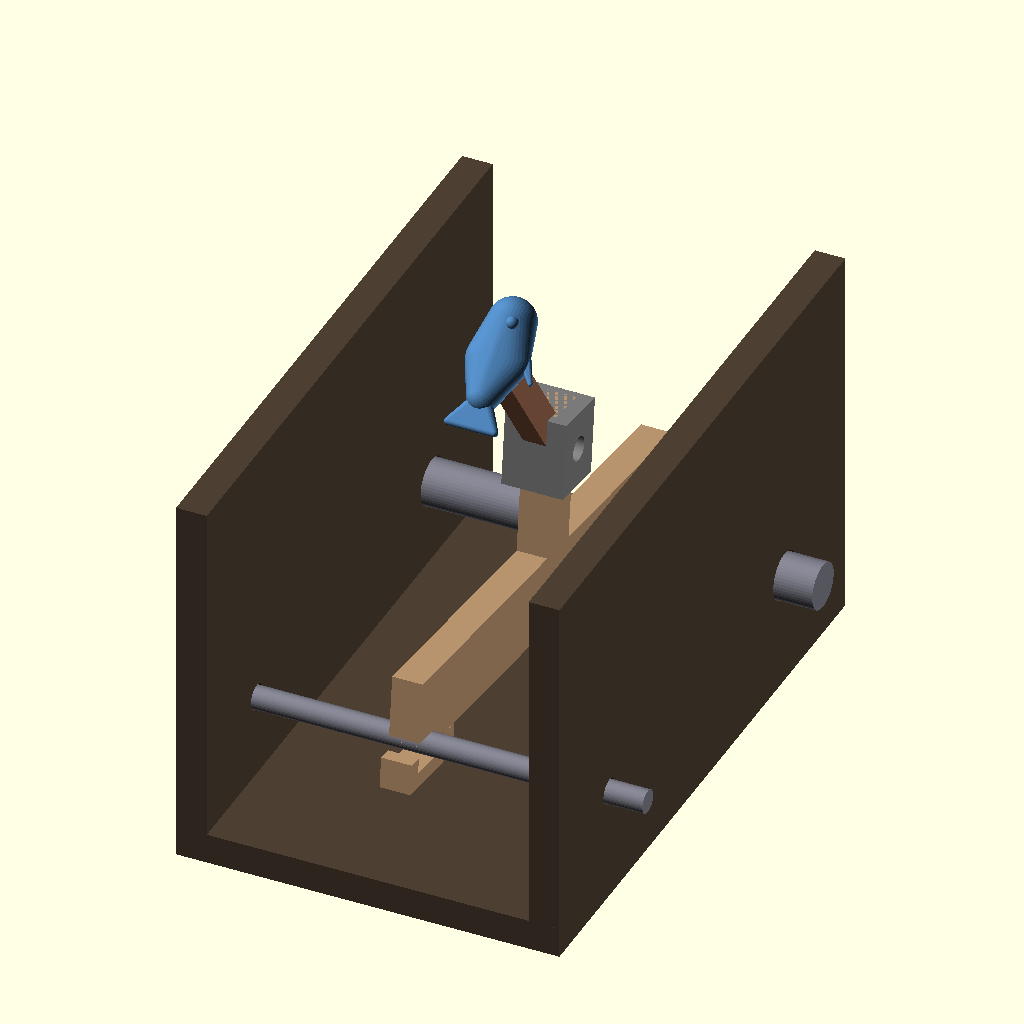
Cell 1: the model at its default parameters.
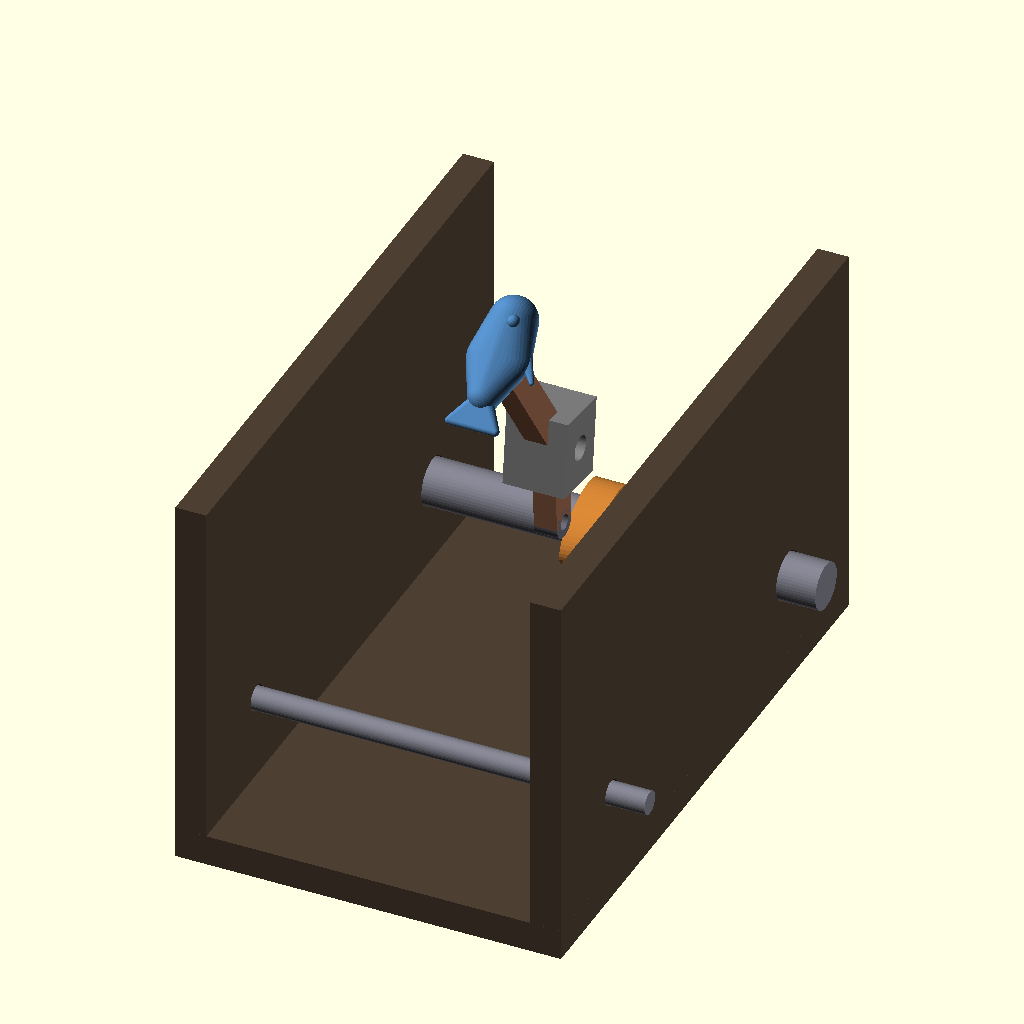
Cell 2: SHOW_WAVE = false (everything else at default).
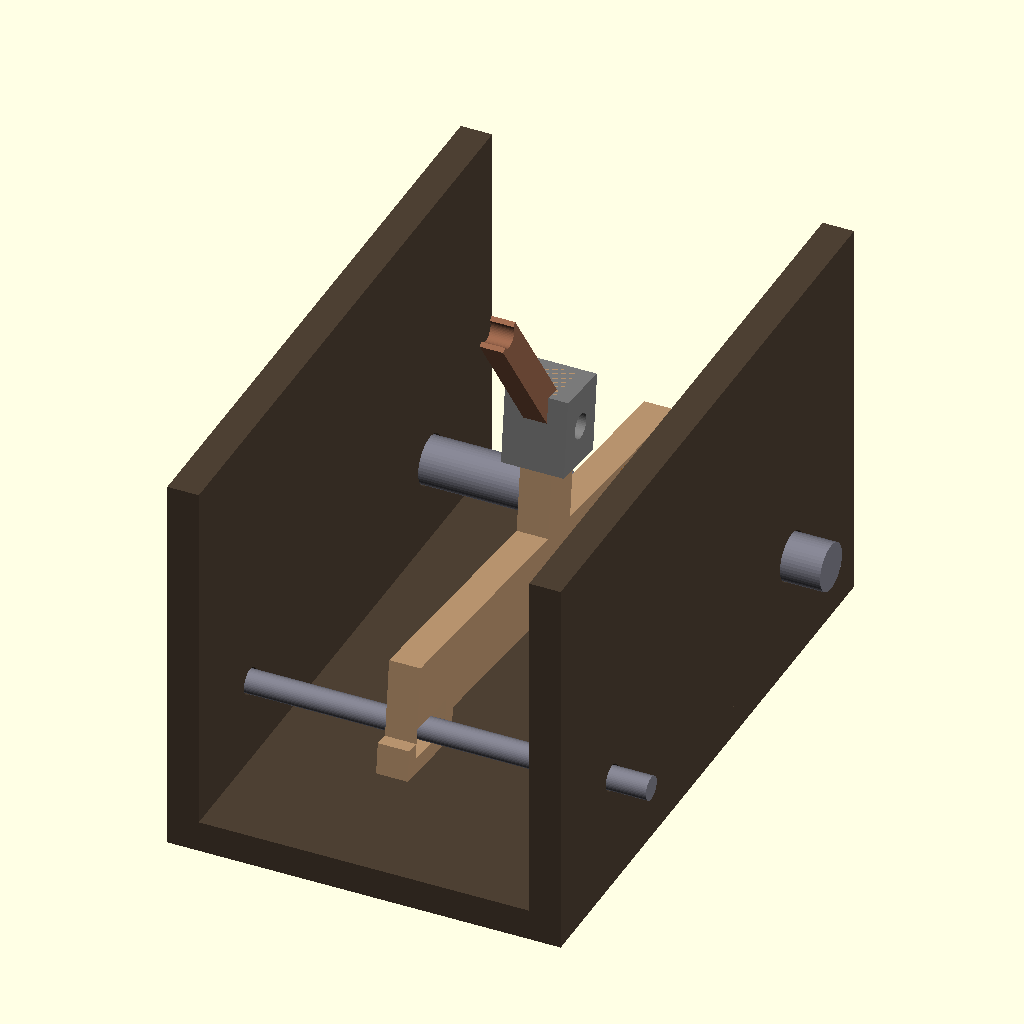
Cell 3: SHOW_FISH = false (everything else at default).
The same orthographic view direction (rotation 55°, 0°, 25°; colour scheme Cornfield) for every cell, with the view re-fitted per cell, so scale and position can differ between cells.
The OpenSCAD source (3d_design_agent/components/wave_crank/parts/05_bell_crank_fish_test.scad):
/*
 * BELL CRANK FISH ARC TEST
 *
 * Mechanism: L-shaped bell crank converts wave vertical rock
 *            to fish arc motion (toward/away from viewer)
 *
 * Tests:
 * - Bell crank geometry and motion
 * - Roller contact with wave top
 * - Fish arc swing
 * - Progressive amplitude across zones
 *
 * PART_SELECT:
 *   0 = Single wave with bell crank fish (Zone C - dramatic)
 *   1 = Zone comparison (A, B, C side by side)
 *   2 = Bell crank arm only (for print test)
 *   3 = Full mechanism exploded view
 */

PART_SELECT = 0;

// ============================================
// ANIMATION
// ============================================

MANUAL_ANGLE = -1;
theta = (MANUAL_ANGLE >= 0) ? MANUAL_ANGLE : $t * 360;

// ============================================
// SHOW/HIDE
// ============================================

SHOW_WAVE = true;
SHOW_BELL_CRANK = true;
SHOW_FISH = true;
SHOW_ROLLER = true;
SHOW_PIVOT_MOUNT = true;
SHOW_CAM = true;
SHOW_SHAFTS = true;
SHOW_FRAME = true;

// ============================================
// WAVE PARAMETERS (from v6)
// ============================================

WALL = 2;
WAVE_LENGTH = 70;
WAVE_BODY_HEIGHT = 10;
WAVE_THICKNESS = 4;

HINGE_SLOT_LENGTH = 8;
HINGE_SLOT_HEIGHT = 4;
HINGE_SLOT_CENTER_Y = 4;
HINGE_SLOT_CENTER_Z = 0;

HINGE_EXT_WIDTH = HINGE_SLOT_LENGTH + 2 * WALL;
HINGE_EXT_Y_START = HINGE_SLOT_CENTER_Y - HINGE_SLOT_LENGTH/2 - WALL;
HINGE_EXT_Z_BOTTOM = HINGE_SLOT_CENTER_Z - HINGE_SLOT_HEIGHT/2 - WALL;

CAM_HOUSING_SIZE = 14;
CAM_HOUSING_CENTER_Y = 53;
CAM_HOUSING_CENTER_Z = 0;

CAM_EXT_WIDTH = CAM_HOUSING_SIZE + 2 * WALL;
CAM_EXT_Y_START = CAM_HOUSING_CENTER_Y - CAM_HOUSING_SIZE/2 - WALL;
CAM_EXT_Z_BOTTOM = CAM_HOUSING_CENTER_Z - CAM_HOUSING_SIZE/2 - WALL;

// ============================================
// SHAFT PARAMETERS
// ============================================

HINGE_AXLE_DIA = 3;
CAMSHAFT_DIA = 6;

// ============================================
// CAM PARAMETERS (v6 - 3x ratio)
// ============================================

NUM_WAVES = 22;
PHASE_OFFSET = 360 / NUM_WAVES;
CAM_THICKNESS = 4;

function cam_major(i) = 9 + (i / (NUM_WAVES - 1)) * 3.5;
function cam_minor(i) = 9 - (i / (NUM_WAVES - 1)) * 3;
function cam_phase(i) = i * PHASE_OFFSET;

// ============================================
// BELL CRANK PARAMETERS
// ============================================

// Pivot position (relative to wave baseline)
PIVOT_Y = 38;        // Middle-back of wave
PIVOT_Z = 24;        // Above wave top (wave top at Z=10)

// Arm lengths
ARM_VERTICAL = 12;   // Lb - pivot to roller
ARM_HORIZONTAL = 25; // La - pivot to fish

// Arm dimensions
ARM_WIDTH = 4;
ARM_THICKNESS = 3;

// Roller
ROLLER_DIA = 4;
ROLLER_LENGTH = 3;

// Rest angle (arm angled toward viewer)
REST_ANGLE = 30;     // Degrees from vertical

// Pin sizes
PIVOT_PIN_DIA = 3;
ROLLER_PIN_DIA = 2;
FISH_PIN_DIA = 2.5;

// ============================================
// ZONE DEFINITIONS
// ============================================

ZONE_A_END = 6;
ZONE_B_END = 13;

// ============================================
// LEVER ARM & MOTION CALCULATIONS
// ============================================

LEVER_ARM = CAM_HOUSING_CENTER_Y - HINGE_SLOT_CENTER_Y;  // 49mm

function wave_angle_pitch(i, angle) =
    atan2((cam_major(i) / 2) * sin(angle + cam_phase(i)), LEVER_ARM);

// Wave surface Z at roller contact point
function wave_z_at_roller(i, angle) =
    WAVE_BODY_HEIGHT + (PIVOT_Y - HINGE_SLOT_CENTER_Y) * tan(wave_angle_pitch(i, angle));

// Bell crank swing angle from wave motion
function bell_crank_swing(i, angle) =
    let(
        wave_z = wave_z_at_roller(i, angle),
        roller_rest_z = PIVOT_Z - ARM_VERTICAL,
        delta_z = wave_z - WAVE_BODY_HEIGHT,  // Wave surface deviation from rest
        swing_rad = asin(delta_z / ARM_VERTICAL)
    ) swing_rad;

// ============================================
// COLORS
// ============================================

C_WAVE = [0.75, 0.6, 0.45];
C_CAM = [0.8, 0.5, 0.2];
C_SHAFT = [0.5, 0.5, 0.55];
C_FRAME = [0.3, 0.25, 0.2];
C_BELL_CRANK = [0.6, 0.4, 0.3];
C_ROLLER = [0.4, 0.4, 0.45];
C_FISH = [0.3, 0.5, 0.7];
C_PIVOT = [0.5, 0.5, 0.5];

$fn = 48;

// ============================================
// BELL CRANK MODULE
// ============================================

module bell_crank_arm() {
    color(C_BELL_CRANK)
    difference() {
        union() {
            // Vertical arm (pointing down)
            translate([-ARM_THICKNESS/2, -ARM_WIDTH/2, -ARM_VERTICAL])
                cube([ARM_THICKNESS, ARM_WIDTH, ARM_VERTICAL]);

            // Horizontal arm (angled, toward viewer at rest angle)
            rotate([REST_ANGLE, 0, 0])
                translate([-ARM_THICKNESS/2, -ARM_WIDTH/2, 0])
                    cube([ARM_THICKNESS, ARM_WIDTH, ARM_HORIZONTAL]);

            // Pivot hub
            rotate([0, 90, 0])
                cylinder(d=ARM_WIDTH + 2, h=ARM_THICKNESS, center=true);
        }

        // Pivot hole
        rotate([0, 90, 0])
            cylinder(d=PIVOT_PIN_DIA + 0.2, h=ARM_THICKNESS + 2, center=true);

        // Roller hole (at bottom of vertical arm)
        translate([0, 0, -ARM_VERTICAL])
            rotate([0, 90, 0])
                cylinder(d=ROLLER_PIN_DIA + 0.2, h=ARM_THICKNESS + 2, center=true);

        // Fish mount hole (at end of horizontal arm)
        rotate([REST_ANGLE, 0, 0])
            translate([0, 0, ARM_HORIZONTAL])
                rotate([0, 90, 0])
                    cylinder(d=FISH_PIN_DIA + 0.2, h=ARM_THICKNESS + 2, center=true);
    }
}

// ============================================
// ROLLER MODULE
// ============================================

module roller() {
    color(C_ROLLER)
    rotate([0, 90, 0])
        difference() {
            cylinder(d=ROLLER_DIA, h=ROLLER_LENGTH, center=true);
            cylinder(d=ROLLER_PIN_DIA, h=ROLLER_LENGTH + 1, center=true);
        }
}

// ============================================
// FISH MODULE (from v6)
// ============================================

module fish_body() {
    color(C_FISH)
    union() {
        // Body
        hull() {
            translate([5, 0, 0]) sphere(r=3);
            translate([0, 0, 0]) scale([1, 0.6, 1]) sphere(r=4);
            translate([-5, 0, 0]) sphere(r=2);
        }
        // Tail
        hull() {
            translate([-5, 0, 0]) sphere(r=1);
            translate([-9, 0, 3]) sphere(r=0.5);
            translate([-9, 0, -3]) sphere(r=0.5);
        }
        // Dorsal fin
        hull() {
            translate([0, 0, 3.5]) sphere(r=0.5);
            translate([-2, 0, 5]) sphere(r=0.3);
            translate([2, 0, 3]) sphere(r=0.5);
        }
        // Eye
        translate([4, 2.5, 1]) sphere(r=0.8);
    }
}

// ============================================
// PIVOT MOUNT MODULE
// ============================================

module pivot_mount() {
    color(C_PIVOT)
    difference() {
        // Block
        translate([-4, -4, -5])
            cube([8, 8, 10]);

        // Pivot hole (through X)
        rotate([0, 90, 0])
            cylinder(d=PIVOT_PIN_DIA + 0.2, h=20, center=true);

        // Mounting holes (for screws to wave bracket)
        translate([0, 0, -5])
            cylinder(d=2.5, h=6);
    }
}

// ============================================
// WAVE MODULE (from v6, simplified)
// ============================================

module wave_body_simple(i) {
    pitch = wave_angle_pitch(i, theta);

    color(C_WAVE)
    translate([0, HINGE_SLOT_CENTER_Y, HINGE_SLOT_CENTER_Z])
        rotate([pitch, 0, 0])
            translate([0, -HINGE_SLOT_CENTER_Y, -HINGE_SLOT_CENTER_Z])
                difference() {
                    union() {
                        // Main wave body
                        translate([-WAVE_THICKNESS/2, 0, 0])
                            cube([WAVE_THICKNESS, WAVE_LENGTH, WAVE_BODY_HEIGHT]);

                        // Hinge extension
                        translate([-WAVE_THICKNESS/2, HINGE_EXT_Y_START, HINGE_EXT_Z_BOTTOM])
                            cube([WAVE_THICKNESS, HINGE_EXT_WIDTH, -HINGE_EXT_Z_BOTTOM]);

                        // Cam housing extension
                        translate([-WAVE_THICKNESS/2, CAM_EXT_Y_START, CAM_EXT_Z_BOTTOM])
                            cube([WAVE_THICKNESS, CAM_EXT_WIDTH, -CAM_EXT_Z_BOTTOM]);

                        // Bell crank pivot bracket
                        translate([-WAVE_THICKNESS/2, PIVOT_Y - 3, WAVE_BODY_HEIGHT])
                            cube([WAVE_THICKNESS, 6, PIVOT_Z - WAVE_BODY_HEIGHT + 5]);
                    }

                    // Cutouts
                    translate([-WAVE_THICKNESS/2 - 1,
                               HINGE_SLOT_CENTER_Y - HINGE_SLOT_LENGTH/2,
                               HINGE_SLOT_CENTER_Z - HINGE_SLOT_HEIGHT/2])
                        cube([WAVE_THICKNESS + 2, HINGE_SLOT_LENGTH, HINGE_SLOT_HEIGHT]);

                    translate([-WAVE_THICKNESS/2 - 1,
                               CAM_HOUSING_CENTER_Y - CAM_HOUSING_SIZE/2,
                               CAM_HOUSING_CENTER_Z - CAM_HOUSING_SIZE/2])
                        cube([WAVE_THICKNESS + 2, CAM_HOUSING_SIZE, CAM_HOUSING_SIZE]);
                }
}

// ============================================
// BELL CRANK ASSEMBLY (animated)
// ============================================

module bell_crank_fish_assembly(i) {
    pitch = wave_angle_pitch(i, theta);

    // Calculate bell crank swing based on wave motion
    // Simplified: swing proportional to wave pitch
    swing = pitch * (ARM_HORIZONTAL / ARM_VERTICAL) * 0.8;  // 0.8 damping factor

    // Wave body (with bracket)
    if (SHOW_WAVE)
        wave_body_simple(i);

    // Bell crank mechanism (follows wave rotation for pivot position)
    translate([0, HINGE_SLOT_CENTER_Y, HINGE_SLOT_CENTER_Z])
        rotate([pitch, 0, 0])
            translate([0, -HINGE_SLOT_CENTER_Y, -HINGE_SLOT_CENTER_Z])
                translate([0, PIVOT_Y, PIVOT_Z]) {
                    // Pivot mount
                    if (SHOW_PIVOT_MOUNT)
                        pivot_mount();

                    // Bell crank arm (swings with wave input)
                    rotate([-swing, 0, 0]) {
                        if (SHOW_BELL_CRANK)
                            bell_crank_arm();

                        // Roller at bottom of vertical arm
                        if (SHOW_ROLLER)
                            translate([0, 0, -ARM_VERTICAL])
                                roller();

                        // Fish at end of horizontal arm
                        if (SHOW_FISH)
                            rotate([REST_ANGLE, 0, 0])
                                translate([0, 0, ARM_HORIZONTAL])
                                    rotate([0, 90, 0])
                                        rotate([0, 0, 90])
                                            fish_body();
                    }
                }
}

// ============================================
// CAM AND SHAFTS
// ============================================

module cam_on_shaft(i) {
    major = cam_major(i);
    minor = cam_minor(i);
    phase = cam_phase(i);

    color(C_CAM)
    translate([0, CAM_HOUSING_CENTER_Y, CAM_HOUSING_CENTER_Z])
        rotate([0, 90, 0])
            rotate([0, 0, theta + phase])
                scale([major/10, minor/10, 1])
                    cylinder(r=5, h=CAM_THICKNESS, center=true);
}

module hinge_axle() {
    color(C_SHAFT)
    translate([-30, HINGE_SLOT_CENTER_Y, HINGE_SLOT_CENTER_Z])
        rotate([0, 90, 0])
            cylinder(d=HINGE_AXLE_DIA, h=60);
}

module camshaft() {
    color(C_SHAFT)
    translate([-30, CAM_HOUSING_CENTER_Y, CAM_HOUSING_CENTER_Z])
        rotate([0, 90, 0])
            cylinder(d=CAMSHAFT_DIA, h=60);
}

module simple_frame() {
    color(C_FRAME) {
        translate([-25, -10, -15])
            difference() {
                cube([4, 80, 50]);
                translate([-1, HINGE_SLOT_CENTER_Y + 10, 15])
                    rotate([0, 90, 0]) cylinder(d=HINGE_AXLE_DIA+0.4, h=6);
                translate([-1, CAM_HOUSING_CENTER_Y + 10, 15])
                    rotate([0, 90, 0]) cylinder(d=CAMSHAFT_DIA+0.4, h=6);
            }
        translate([21, -10, -15])
            difference() {
                cube([4, 80, 50]);
                translate([-1, HINGE_SLOT_CENTER_Y + 10, 15])
                    rotate([0, 90, 0]) cylinder(d=HINGE_AXLE_DIA+0.4, h=6);
                translate([-1, CAM_HOUSING_CENTER_Y + 10, 15])
                    rotate([0, 90, 0]) cylinder(d=CAMSHAFT_DIA+0.4, h=6);
            }
        translate([-25, -10, -15])
            cube([50, 80, 4]);
    }
}

// ============================================
// TEST ASSEMBLIES
// ============================================

module single_wave_bell_crank_test(wave_index) {
    if (SHOW_FRAME) simple_frame();
    if (SHOW_SHAFTS) {
        hinge_axle();
        camshaft();
    }
    if (SHOW_CAM) cam_on_shaft(wave_index);
    bell_crank_fish_assembly(wave_index);
}

module zone_comparison_test() {
    spacing = 60;

    // Zone A - Wave 3
    translate([-spacing, 0, 0]) {
        single_wave_bell_crank_test(3);
        translate([0, -20, 35])
            color("white")
                linear_extrude(1)
                    text("Zone A", size=5, halign="center");
    }

    // Zone B - Wave 10
    translate([0, 0, 0]) {
        single_wave_bell_crank_test(10);
        translate([0, -20, 35])
            color("white")
                linear_extrude(1)
                    text("Zone B", size=5, halign="center");
    }

    // Zone C - Wave 18
    translate([spacing, 0, 0]) {
        single_wave_bell_crank_test(18);
        translate([0, -20, 35])
            color("white")
                linear_extrude(1)
                    text("Zone C", size=5, halign="center");
    }
}

module bell_crank_arm_print() {
    // Oriented for printing flat
    rotate([90, 0, 0])
        bell_crank_arm();
}

module exploded_view() {
    // Wave body
    wave_body_simple(18);

    // Pivot mount (exploded up)
    translate([0, PIVOT_Y, PIVOT_Z + 20])
        pivot_mount();

    // Bell crank arm (exploded further)
    translate([0, PIVOT_Y, PIVOT_Z + 40])
        bell_crank_arm();

    // Roller (exploded)
    translate([0, PIVOT_Y, PIVOT_Z + 40 - ARM_VERTICAL - 10])
        roller();

    // Fish (exploded)
    translate([0, PIVOT_Y + 30, PIVOT_Z + 60])
        rotate([0, 90, 0])
            rotate([0, 0, 90])
                fish_body();

    // Labels
    translate([15, PIVOT_Y, PIVOT_Z + 20])
        color("black") linear_extrude(1) text("Pivot Mount", size=3);
    translate([15, PIVOT_Y, PIVOT_Z + 40])
        color("black") linear_extrude(1) text("Bell Crank", size=3);
    translate([15, PIVOT_Y, PIVOT_Z + 40 - ARM_VERTICAL - 10])
        color("black") linear_extrude(1) text("Roller", size=3);
    translate([15, PIVOT_Y + 30, PIVOT_Z + 60])
        color("black") linear_extrude(1) text("Fish", size=3);
}

// ============================================
// PART SELECTION
// ============================================

if (PART_SELECT == 0) {
    echo("=== SINGLE WAVE WITH BELL CRANK FISH (Zone C) ===");
    single_wave_bell_crank_test(18);
}
else if (PART_SELECT == 1) {
    echo("=== ZONE COMPARISON (A, B, C) ===");
    zone_comparison_test();
}
else if (PART_SELECT == 2) {
    echo("=== BELL CRANK ARM (Print Orientation) ===");
    bell_crank_arm_print();
}
else if (PART_SELECT == 3) {
    echo("=== EXPLODED VIEW ===");
    exploded_view();
}

// ============================================
// DEBUG OUTPUT
// ============================================

echo("");
echo("╔═══════════════════════════════════════════════════════════════════╗");
echo("║           BELL CRANK FISH ARC TEST                                ║");
echo("╠═══════════════════════════════════════════════════════════════════╣");
echo("║                                                                   ║");
echo("║  MECHANISM: L-shaped bell crank                                   ║");
echo("║  MOTION: Wave vertical → Fish arc (toward/away viewer)            ║");
echo("║                                                                   ║");
echo(str("║  Pivot position: Y=", PIVOT_Y, "mm, Z=", PIVOT_Z, "mm"));
echo(str("║  Vertical arm (Lb): ", ARM_VERTICAL, "mm"));
echo(str("║  Horizontal arm (La): ", ARM_HORIZONTAL, "mm"));
echo(str("║  Amplification ratio: ", ARM_HORIZONTAL/ARM_VERTICAL, "x"));
echo("║                                                                   ║");
echo("╚═══════════════════════════════════════════════════════════════════╝");
echo("");

// Motion analysis
echo("FISH ARC SWING BY ZONE:");
for (i = [3, 10, 18]) {
    zone = i <= ZONE_A_END ? "A" : (i <= ZONE_B_END ? "B" : "C");
    pitch_max = wave_angle_pitch(i, 90);  // Maximum pitch
    swing_max = pitch_max * (ARM_HORIZONTAL / ARM_VERTICAL) * 0.8;
    echo(str("  Wave ", i+1, " (Zone ", zone, "): pitch=", pitch_max, "° → fish swing=", swing_max, "°"));
}

echo("");
echo(str("Current angle: ", theta, "°"));
echo("");
echo("VISUAL CHECKS:");
echo("  [ ] Fish swings toward viewer as wave crests");
echo("  [ ] Fish swings away as wave troughs");
echo("  [ ] Roller maintains contact with wave surface");
echo("  [ ] Progressive swing amplitude (C > B > A)");
echo("  [ ] No collision between fish and wave body");
Parameter table extracted from the source (name, type, default, range or options):
PART_SELECT: number, default 0
MANUAL_ANGLE: number, default -1
SHOW_WAVE: bool, default true
SHOW_BELL_CRANK: bool, default true
SHOW_FISH: bool, default true
SHOW_ROLLER: bool, default true
SHOW_PIVOT_MOUNT: bool, default true
SHOW_CAM: bool, default true
SHOW_SHAFTS: bool, default true
SHOW_FRAME: bool, default true
WALL: number, default 2
WAVE_LENGTH: number, default 70
WAVE_BODY_HEIGHT: number, default 10
WAVE_THICKNESS: number, default 4
HINGE_SLOT_LENGTH: number, default 8
HINGE_SLOT_HEIGHT: number, default 4
HINGE_SLOT_CENTER_Y: number, default 4
HINGE_SLOT_CENTER_Z: number, default 0
CAM_HOUSING_SIZE: number, default 14
CAM_HOUSING_CENTER_Y: number, default 53
CAM_HOUSING_CENTER_Z: number, default 0
HINGE_AXLE_DIA: number, default 3
CAMSHAFT_DIA: number, default 6
NUM_WAVES: number, default 22
CAM_THICKNESS: number, default 4
